The GitHub repository kevoctavian/ProgramRLD contains a labelled image folder "RLD_Dataset_Split" with 4 categories: bacterial blight, healthy, rice blast, tungro. Examples follow, each with its label.

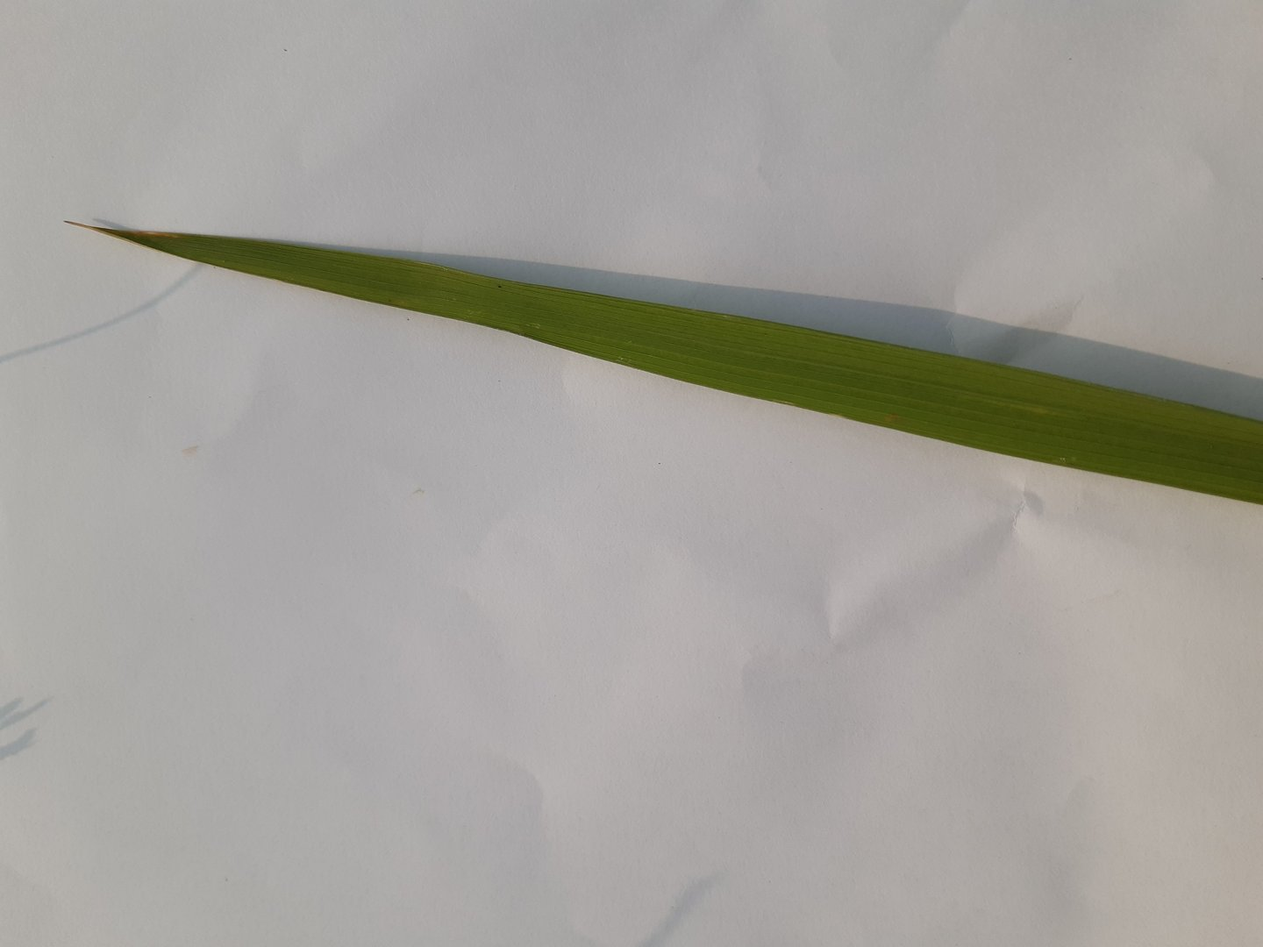
Label: healthy

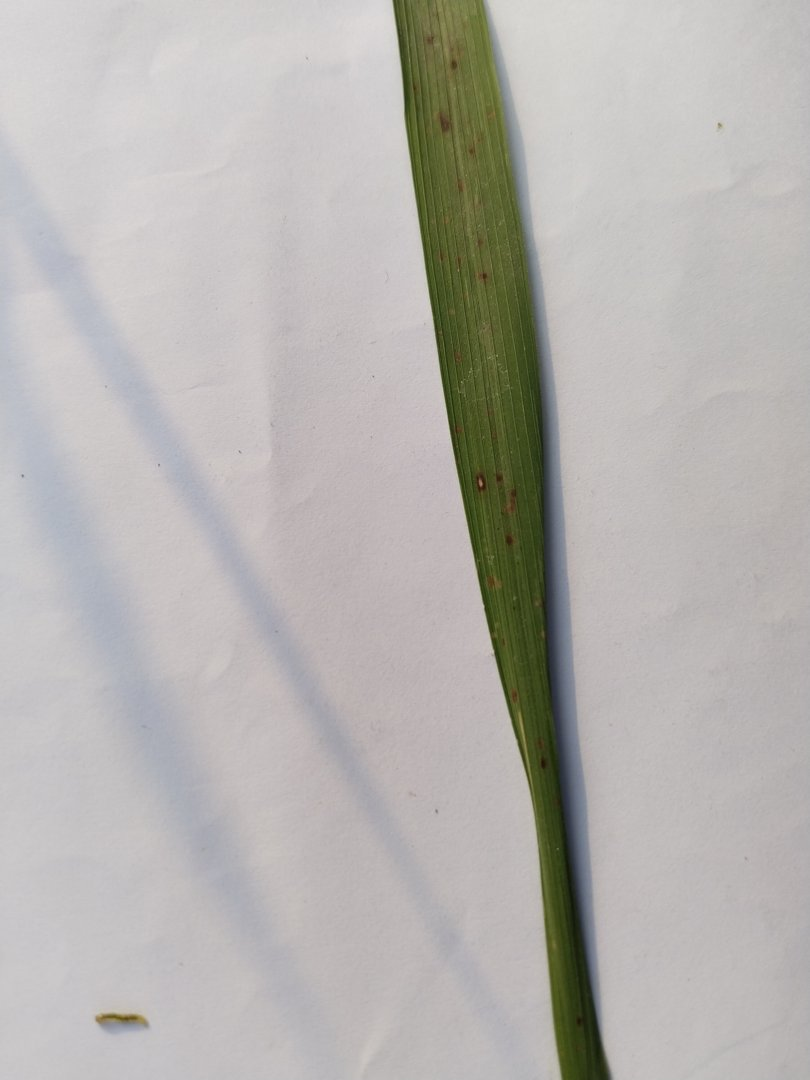
Label: rice blast

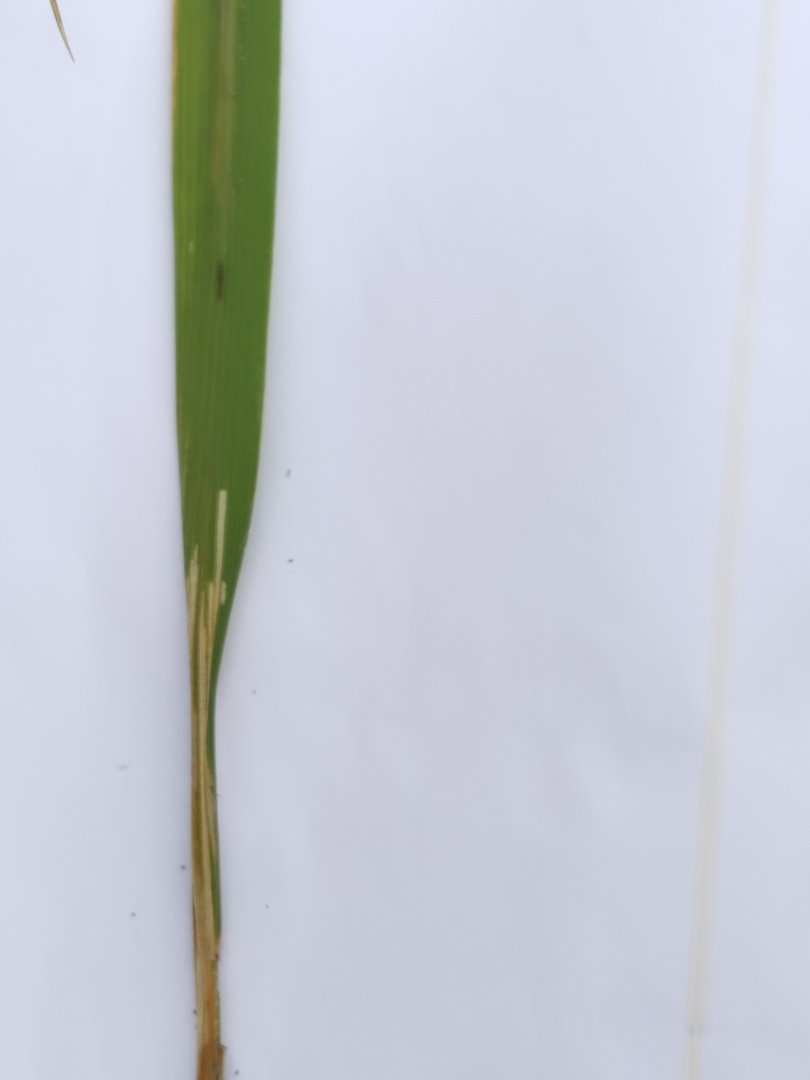
Label: rice blast

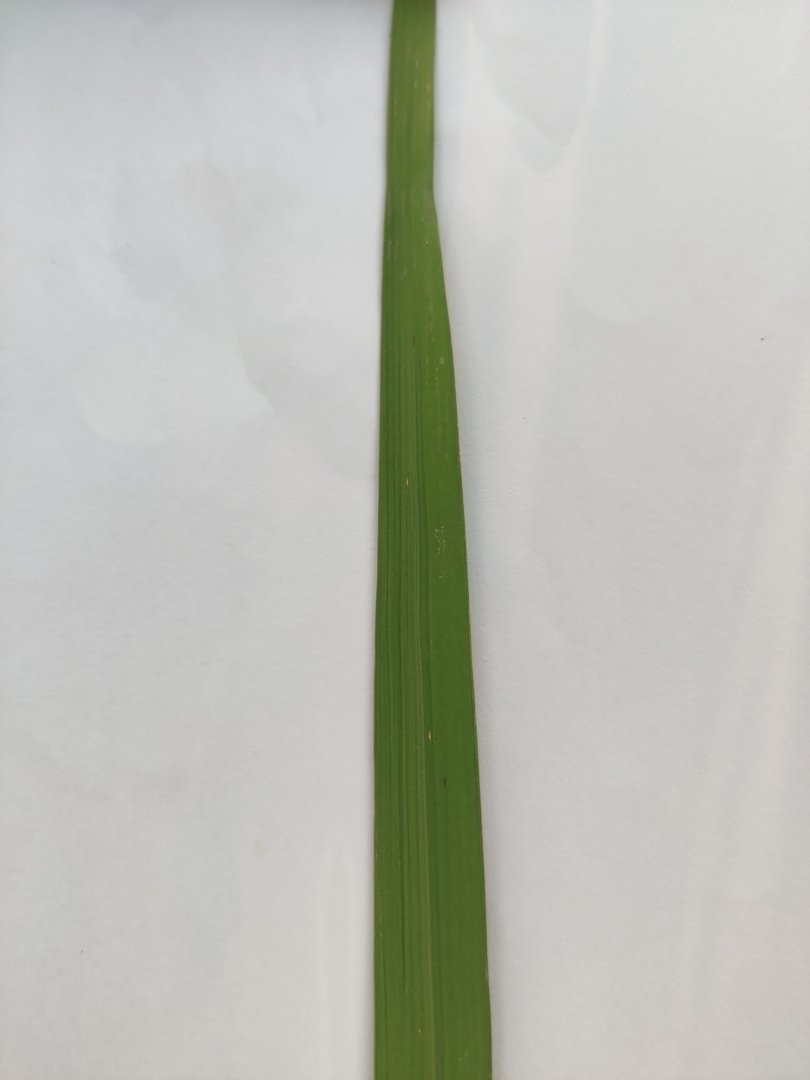
Label: rice blast

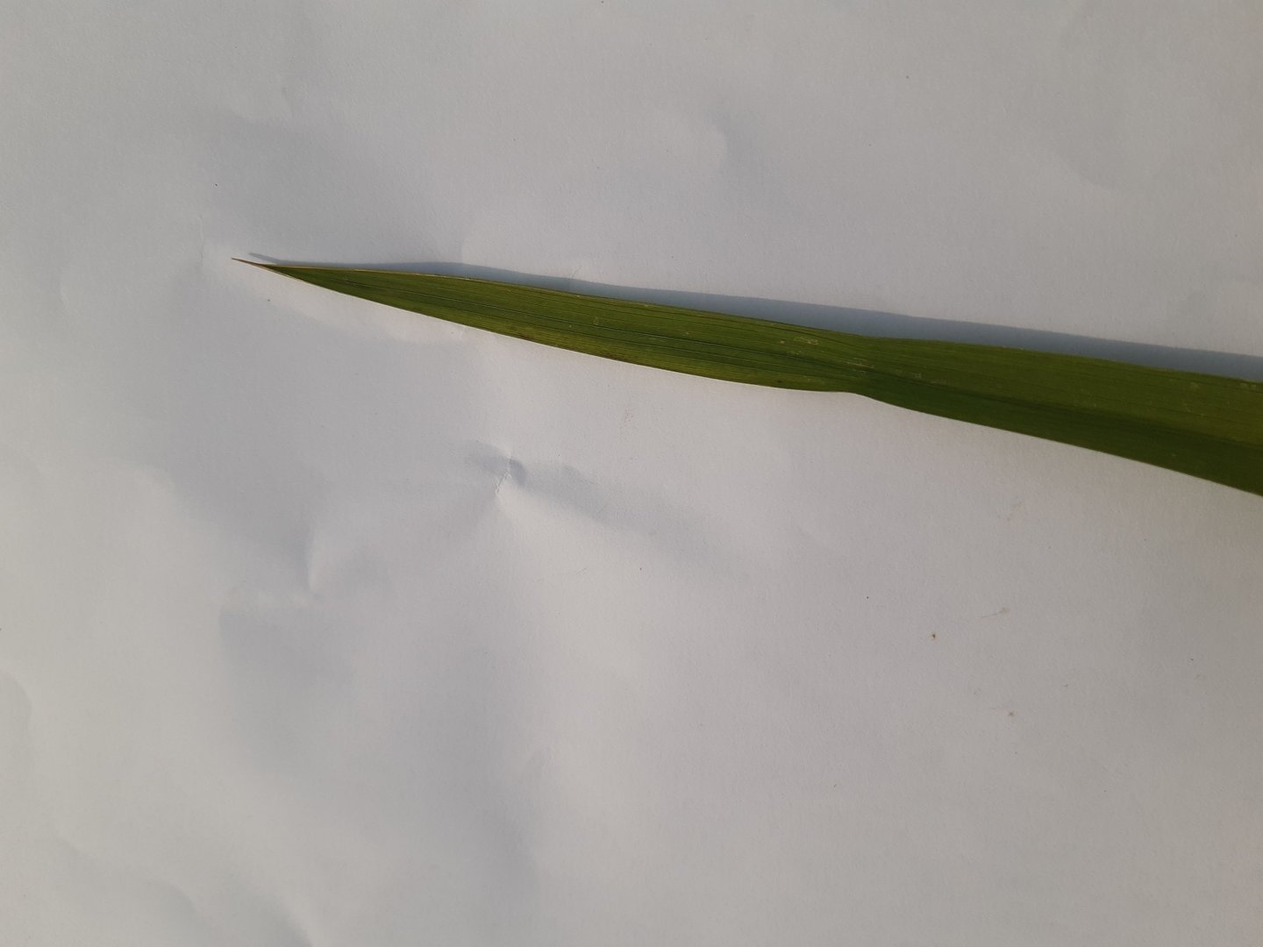
Label: healthy

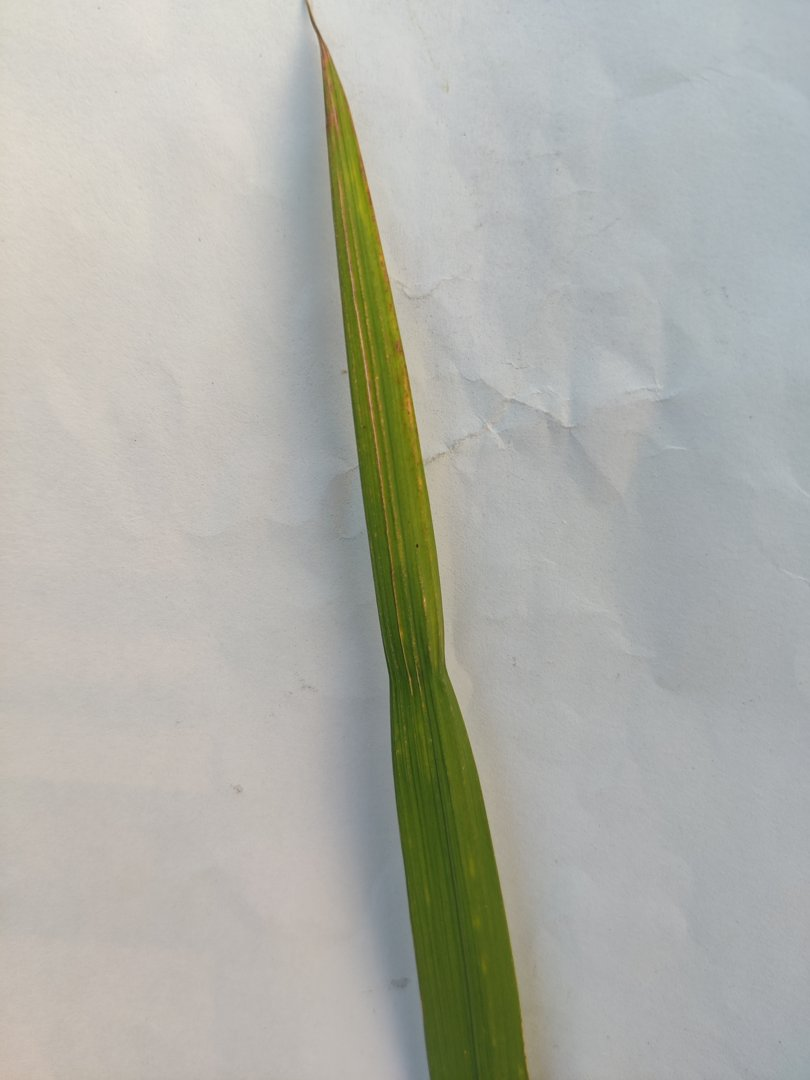
Label: tungro
